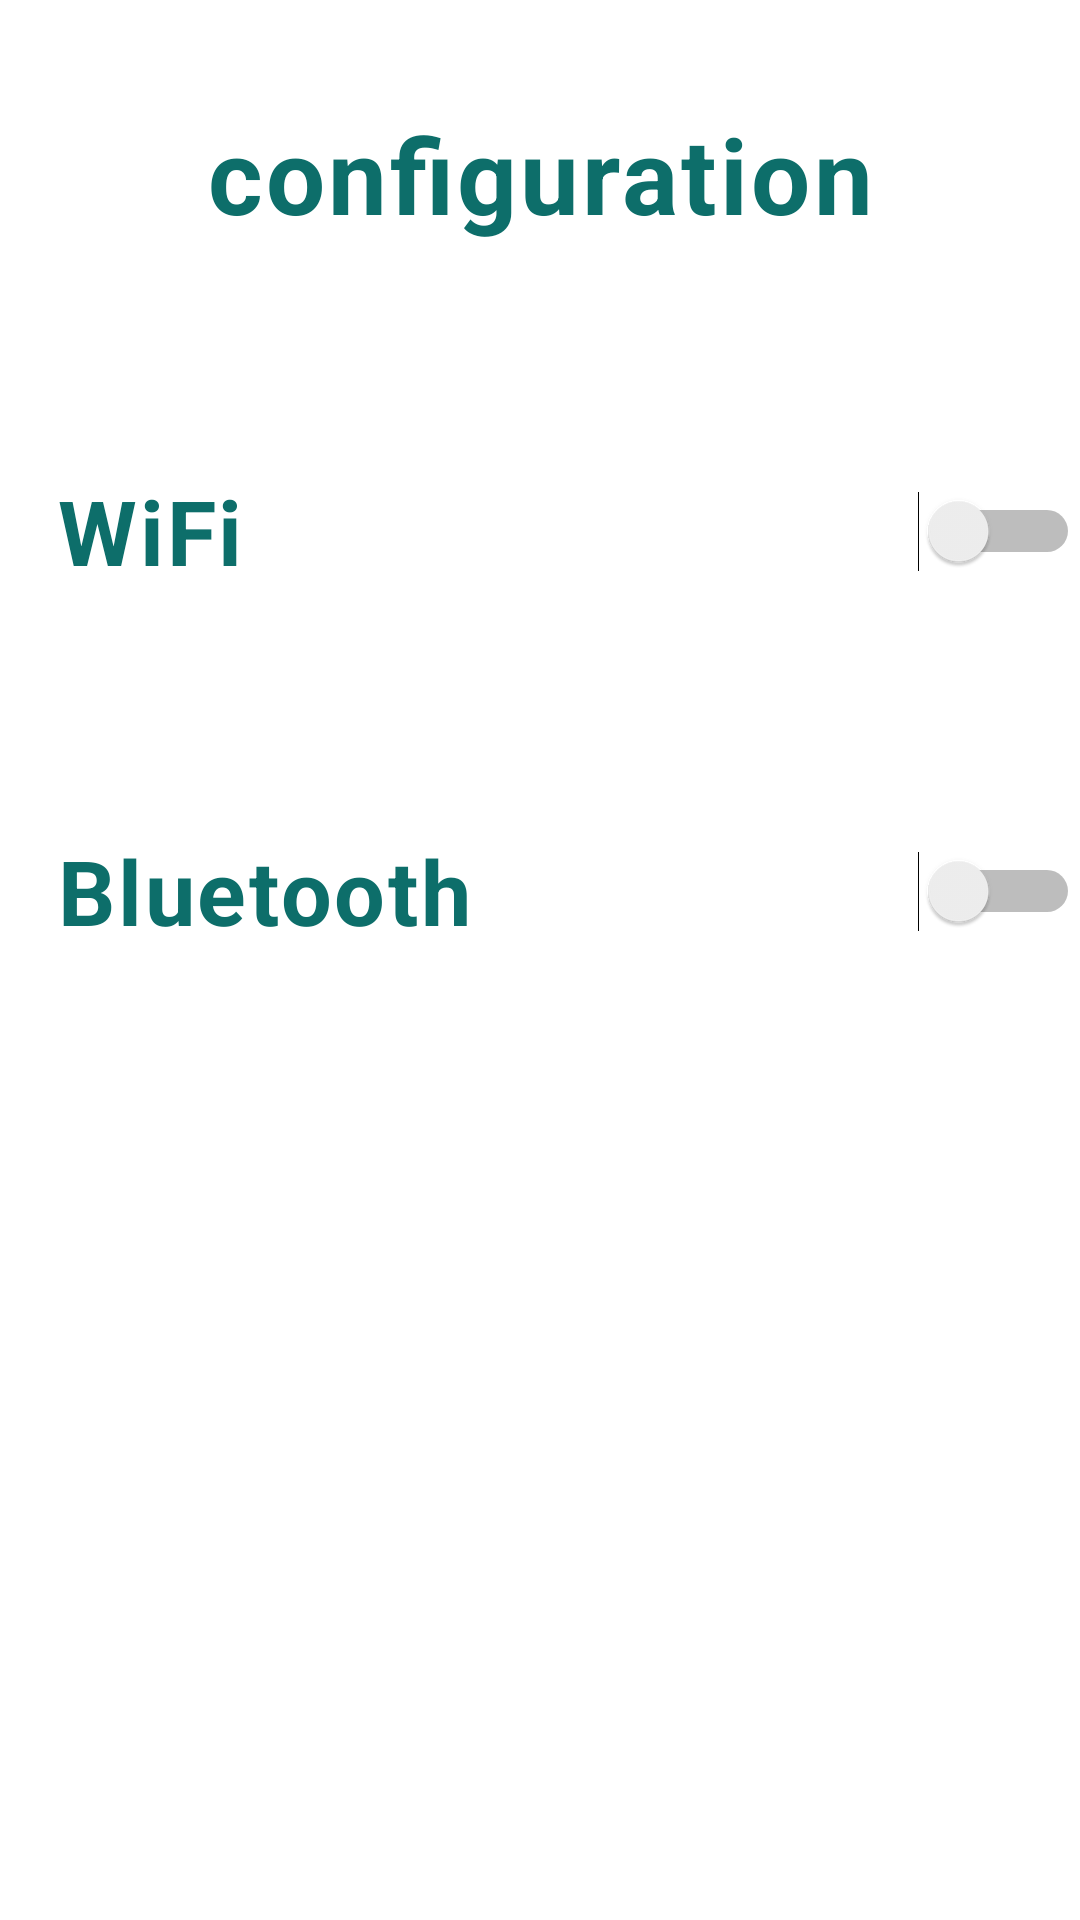

Layout XML and referenced resources for this Android screen:
<!-- AndroidManifest.xml: fallback theme Theme.MaterialComponents.DayNight.NoActionBar -->
<!-- res/layout/activity_configuration.xml -->
<?xml version="1.0" encoding="utf-8"?>
<RelativeLayout xmlns:android="http://schemas.android.com/apk/res/android"
    xmlns:app="http://schemas.android.com/apk/res-auto"
    xmlns:tools="http://schemas.android.com/tools"
    android:layout_width="match_parent"
    android:layout_height="match_parent"
    tools:context=".configuration"
    >


    <TextView
        android:id="@+id/textView"

        android:layout_width="match_parent"
        android:layout_height="58dp"
        android:layout_marginTop="29dp"
        android:gravity="center"
        android:letterSpacing="0.03"
        android:text="@string/configuration"
        android:textColor="#0d6e6a"
        android:textSize="35dp"
        android:textStyle="bold" />

    <Switch
        android:id="@+id/wifi_switch"
        android:layout_width="388dp"
        android:layout_height="60dp"
        android:layout_below="@+id/textView"
        android:layout_marginLeft="19dp"
        android:layout_marginTop="60dp"
        android:letterSpacing="0.03"
        android:text="WiFi"
        android:textColor="#0d6e6a"
        android:textSize="30dp"
        android:textStyle="bold" />

    <Switch
        android:id="@+id/bluetooth_switch"
        android:layout_width="388dp"
        android:layout_height="60dp"
        android:layout_below="@+id/wifi_switch"
        android:layout_marginLeft="19dp"
        android:layout_marginTop="60dp"
        android:letterSpacing="0.03"
        android:text="Bluetooth"
        android:textColor="#0d6e6a"
        android:textSize="30dp"
        android:textStyle="bold">

    </Switch>

    <ListView
        android:id="@+id/lvNewDevices"
        android:layout_width="match_parent"
        android:layout_height="150dp" />
    <Button
        android:id="@+id/demarrer2"
        android:layout_width="350dp"
        android:layout_height="50dp"
        android:layout_marginLeft="20dp"
        android:layout_marginTop="390dp"
        android:background="@drawable/button"
        android:letterSpacing="0.07"
        android:text="démarrer"
        android:textColor="#FFF"
        android:textSize="18dp"
        android:textStyle="bold" />


</RelativeLayout>
<!-- resources referenced by this layout -->
<resources>
  <string name="configuration">configuration</string>
</resources>
